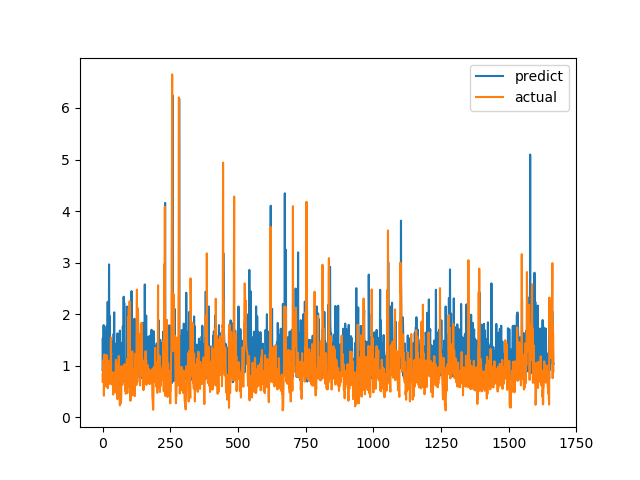

The table this chart was drawn from, first rows:
predict, actual
0.9083, 0.6915
1.533, 0.8558
1.026, 0.7094
1.228, 1.015
1.787, 1.116
0.7281, 0.4183
0.9951, 1.002
0.863, 1.219
1.401, 1.143
0.9415, 0.6528
1.191, 0.6747
0.72, 0.601
1.664, 0.6695
0.7447, 0.6538
1.229, 0.7814
1.766, 1.206
0.8237, 0.8469
1.064, 0.8286
1.215, 0.6482
2.239, 0.5624
0.7479, 0.7183
1.803, 1.1
1.452, 0.9542
1.023, 0.729
2.965, 0.6694
1.41, 0.8631
1.966, 0.6465
0.8877, 0.8223
1.178, 0.9236
0.7794, 0.8301
1.119, 1.067
1.35, 1.546
1.492, 0.6827
0.7766, 0.6386
1.028, 0.6464
0.8277, 0.6881
0.9337, 0.7274
0.7729, 0.65
1.158, 0.8694
1.186, 0.4409
0.9728, 0.4519
1.618, 0.7575
1.26, 0.4952
2.035, 0.6851
0.7318, 0.7244
1.073, 0.8654
1.429, 0.74
1.219, 0.8071
1.241, 0.8204
1.153, 1.114
1.265, 1.109
0.8023, 0.4751
1.138, 1.039
0.7042, 0.9458
1.381, 0.7878
1.626, 0.3505
1.055, 0.9368
1.12, 0.9868
1.097, 0.647
0.8261, 1.03
... 1,606 more rows
